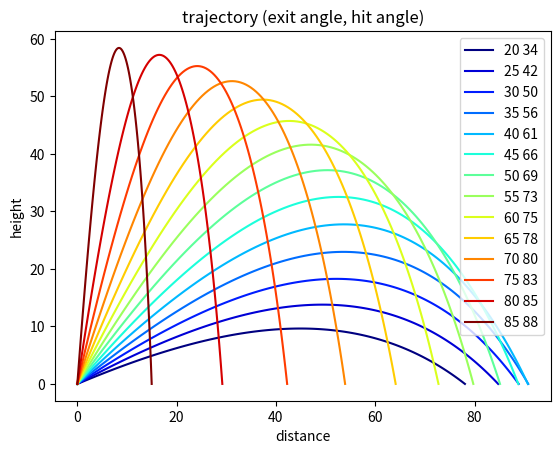

Generate this figure with matplotlib:
# https://scipython.com/book2/chapter-8-scipy/examples/a-projectile-with-air-resistance/
import numpy as np
from scipy.integrate import solve_ivp
import matplotlib.pyplot as plt
import matplotlib
# Drag coefficient, projectile radius (m), area (m2) and mass (kg).
c = 0.47
r = 0.05
A = np.pi * r**2
m = 0.2
# Air density (kg.m-3), acceleration due to gravity (m.s-2).
rho_air = 1.28
g = 9.81
# For convenience, define  this constant.
k = 0.5 * c * rho_air * A
##
# Initial speed and launch angle (from the horizontal).

def proj(ang=65, col='auto'):
    v0 = 50
    phi0 = np.radians(ang)
    def deriv(t, u):
        x, xdot, z, zdot = u
        speed = np.hypot(xdot, zdot)
        xdotdot = -k/m * speed * xdot
        zdotdot = -k/m * speed * zdot - g
        return xdot, xdotdot, zdot, zdotdot
    # Initial conditions: x0, v0_x, z0, v0_z.
    u0 = 0, v0 * np.cos(phi0), 0., v0 * np.sin(phi0)
    # Integrate up to tf unless we hit the target sooner.
    t0, tf = 0, 50
    def hit_target(t, u):
        # We've hit the target if the z-coordinate is 0.
        return u[2]
    # Stop the integration when we hit the target.
    hit_target.terminal = True
    # We must be moving downwards (don't stop before we begin moving upwards!)
    hit_target.direction = -1

    def max_height(t, u):
        # The maximum height is obtained when the z-velocity is zero.
        return u[3]

    soln = solve_ivp(deriv, (t0, tf), u0, dense_output=True,
                     events=(hit_target, max_height))
    print(soln)
    print('Time to target = {:.2f} s'.format(soln.t_events[0][0]))
    print('Time to highest point = {:.2f} s'.format(soln.t_events[1][0]))
    # A fine grid of time points from 0 until impact time.
    t = np.linspace(0, soln.t_events[0][0], 100)
    # Retrieve the solution for the time grid and plot the trajectory.
    sol = soln.sol(t)
    x, z = sol[0], sol[2]
    print('Range to target, xmax = {:.2f} m'.format(x[-1]))
    print('Maximum height, zmax = {:.2f} m'.format(max(z)))
    slope = (z[-2] - z[-1]) / (x[-2] - x[-1])
    hit_ang = int(np.abs(np.round(np.rad2deg(np.arctan(1*(slope))))))
    plt.plot(x, z, color=col, label=str(ang)+' '+str(hit_ang))
angs = np.arange(20, 90, 5)
col = matplotlib.cm.jet(np.arange(len(angs))/(len(angs)-1))[:, :3]
plt.figure()
for iang, ang in enumerate(angs):
    proj(ang=ang, col=col[iang, :])
plt.legend()
plt.xlabel('distance')
plt.ylabel('height')
plt.title('trajectory (exit angle, hit angle)')
plt.show()
# import numpy
# from matplotlib import pyplot as plt
#
# %matplotlib tk
# # Initial conditions
# ##
# x0 = 0
# y0 = 0.0001
# dt = 0.005
# alpha = 0.5
# g = 10.0
#
# # Input the length and velocity
# # length = float(input("Input the overal length: "))
# # v0 = float(input("Input the initial velocity: "))
# length = 75
# v0 = length * 0.5
# # Guess the initial angle based on the motion without air friction
# if g * length / (v0 * v0) > 1:
#     print("The input is not right. Please put a proper one!")
#     exit(1)
# else:
#     angle0 = 0.5 * numpy.arcsin(g * length / (v0 * v0))
# print("Initial angle in degrees is: ", angle0 / numpy.pi * 180.0)
#
# x_old = x0
# y_old = y0
# angle_old = angle0
#
# fig = plt.figure()
# # fig.gca().set_aspect("equal")
# angle_old = np.pi/20
# for iter in range(0, 10):
#     vx_old = v0 * numpy.cos(angle_old)
#     vy_old = v0 * numpy.sin(angle_old)
#     traj_x = []
#     traj_y = []
#     theor_x = []
#     theor_y = []
#
#     t = 0.0
#     x_theor = x0
#     y_theor = y0
#
#     while y_old > 0:
#         traj_x.append(x_old)
#         traj_y.append(y_old)
#         theor_x.append(x_theor)
#         theor_y.append(y_theor)
#         t = t + dt
#
#         vx_new = vx_old - alpha * vx_old * dt
#         vy_new = vy_old - g * dt - alpha * vy_old * dt
#         x_new = x_old + vx_old * dt
#         y_new = y_old + vy_old * dt
#
#         # Analytical solution
#         vx_theor = v0 * numpy.cos(angle_old) * numpy.exp(-alpha * t)
#         vy_theor = (v0 * numpy.sin(angle_old) + g / alpha) * numpy.exp(-alpha * t) - g / alpha
#         x_theor = x_theor + vx_theor * dt
#         y_theor = y_theor + vy_theor * dt
#
#         vx_old = vx_new
#         vy_old = vy_new
#         x_old = x_new
#         y_old = y_new
#
#     plt.figure(1)
#     plt.plot(traj_x, traj_y)
#     # plt.plot(theor_x, theor_y, "+")
#     angle_old = angle_old + np.pi/20
#     # angle_new = angle_old - (x_old - length) / (2.0 * v0 * v0 * numpy.cos(2.0 * angle_old) / g)
#     #
#     # print("Prediction and length = ", x_old, length)
#     print("Old angle = ", angle_old * 180.0 / numpy.pi)
#     # print("Predicted angle = ", angle_new * 180.0 / numpy.pi)
#     x_old = x0
#     y_old = y0
#     # angle_old = angle_new
# plt.axis('equal')
# plt.show()
#
